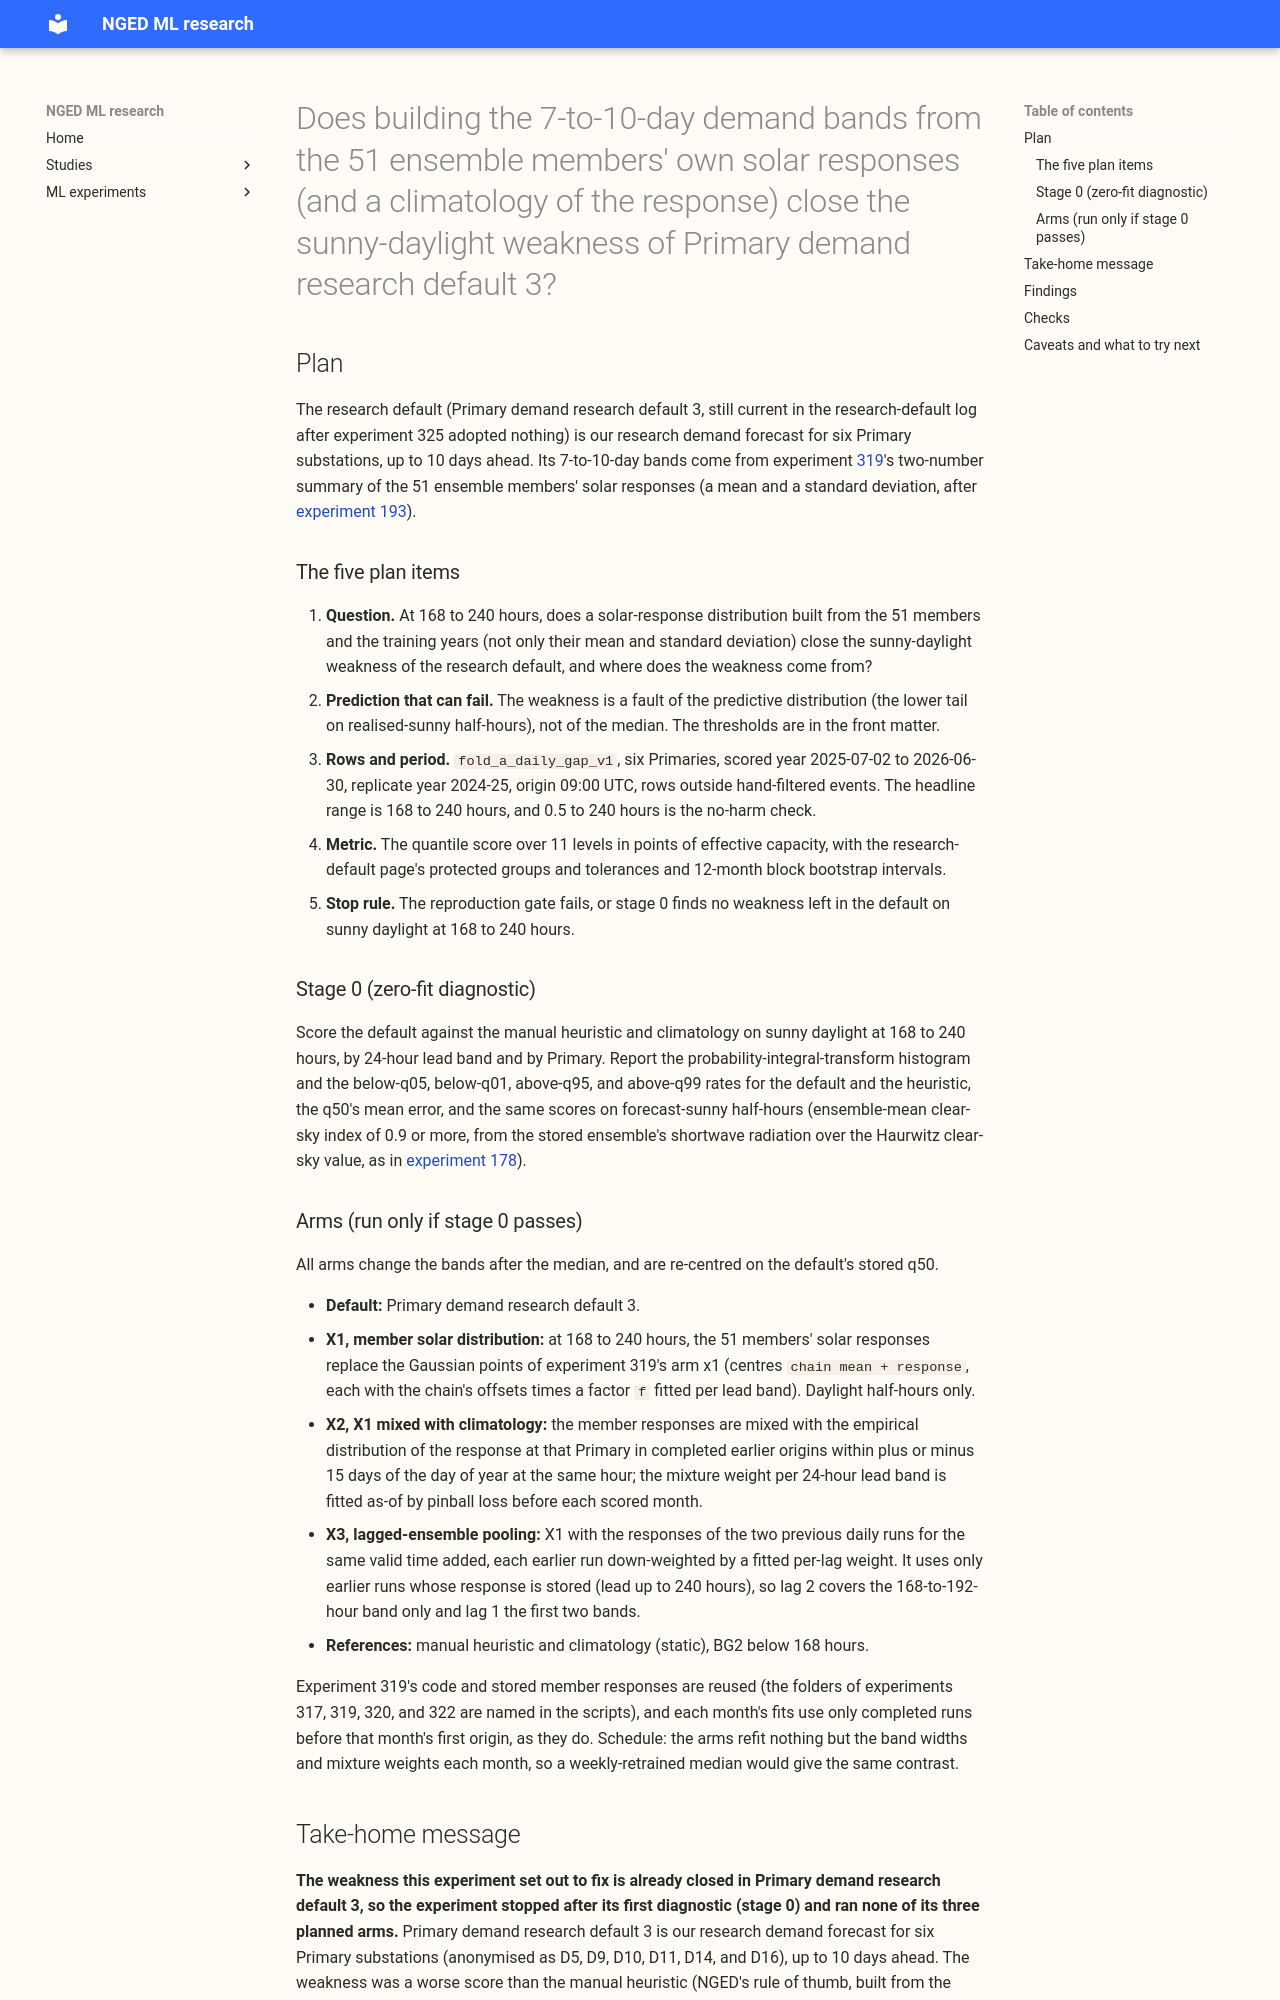

repository: openclimatefix/nged-ml-research · page: ml-experiments/00329-primary-demand-default-3-member-solar-distribution-at-7-to-10-days/result/index.html · generator: mkdocs

---
id: '00329'
slug: primary-demand-default-3-member-solar-distribution-at-7-to-10-days
title: >-
  Does building the 7-to-10-day demand bands from the 51 ensemble members' own solar responses (and
  a climatology of the response) close the sunny-daylight weakness of Primary demand research
  default 3?
theme: production-reference-and-best-guess
also_relevant_to:
  - calibration-and-uncertainty
  - weather-products-and-blending
status: done
kind: change
size: >-
  medium. Stored: private files under data/ml-experiments/00329-*/ only. Serving path: not touched.
  Degradation rule: not touched. Designs: more than one is defensible, but the three arms are fixed
  by the question. Callers: this folder's scripts, which import the folders of experiments 317, 319,
  320, and 322 and read their stored files. No change under `packages/`.
hypothesis: >-
  At 168 to 240 hours the 51 ensemble members have little skill for individual days, so the
  forecast centres on average sunshine and the half-hours that turn out sunny have realised demand
  below the median. The weakness of Primary demand research default 3 on sunny daylight (5.07
  against the manual heuristic's 4.82 in experiment 317, for the convex chain before any blend) is
  therefore a fault of the predictive distribution (the lower tail on realised-sunny half-hours),
  not of the median. Replacing the two-number Gaussian summary of the members' solar responses with
  the 51 responses themselves (X1), mixing them with a climatology of the response (X2), or adding
  the members of the two previous daily runs (X3) fixes the distribution.
prediction: >-
  Written before any score is read; each can fail. (Stage 0) On realised-sunny half-hours at 168 to
  240 hours the default's below-q05 rate is above 8% (nominal 5%) and the q50's mean error is under
  0.1 points of capacity, and on forecast-sunny half-hours (ensemble-mean clear-sky index of 0.9 or
  more) the default is within 2% of the manual heuristic. If the q50's bias exceeds 0.3 points, the
  fault is in the level and the experiment stops. If the default already beats the heuristic on
  sunny daylight at 168 to 240 hours, the experiment stops. (PX1) X1 improves sunny daylight at 168
  to 240 hours by at least 3% (about 0.15 points) with a 99.5% interval wholly below zero, bringing
  the default to within 2% of the heuristic or better, improves the pooled six-Primary score at 168
  to 240 hours by at least 0.02 points, lowers the below-q05 rate on sunny daylight to 6.5% or
  less, and moves the pooled score at 0.5 to 240 hours by under 0.02 points in the wrong direction.
  (PX2) X2 beats X1 by at least 0.01 points at 168 to 240 hours, with a fitted climatology weight
  rising from near 0 at 168 to 192 hours to at least 0.3 at 216 to 240 hours. (PX3) X3 beats X1 by
  at least 0.01 points. If none passes, the weakness is the ensemble's lack of skill at 7 to 10
  days, not the way the stack uses it.
decision_rule: >-
  Family rule of research-default.md. A new fitted step on stored forecasts (tier 1 acting on
  stored quantiles, with a fitted step), minimum gain 0.02 points pooled at 168 to 240 hours, the
  lead range the change acts on, read at the 1 - 0.01/3 level (three arms), at most one adopted.
  An arm is adopted when its interval at 168 to 240 hours lies wholly below the default's, the
  point estimate reaches the minimum gain, no no-harm bound of the research-default page is broken
  at 0.5 to 240 hours or at 168 to 240 hours (pooled 0.02 points, q01 and q99 pinball 0.05, cold
  winter nights 0.05, sunny daylight 0.05, twCRPS 2% relative), leaving one Primary out does not
  flip the sign, and the replicate year agrees. Every arm reuses the default's stored q50 (each
  arm's quantiles are re-centred on it), so the comparison is paired and needs no network seed
  averaging. The reproduction gate (default equals experiment 322's default within 0.01 points:
  2.727 at 0.5 to 240 hours and 3.077 at 168 to 240 hours) comes first.
benchmark: >-
  Primary demand research default 3 (experiment 322's default plus D1: Primary demand research
  default 2 with the experiment 319 heuristic blend on daylight half-hours only). The manual
  heuristic and climatology (experiment 87) and BG2 to 168 hours are references.
row_set_id: fold_a_daily_gap_v1
metric: >-
  Quantile score (twice the mean pinball loss over 11 quantiles, in points of effective capacity)
  per 24-hour lead band from day 1 to day 10, pooled over six Primaries, scored year 2025-07-02 to
  2026-06-30, replicate year 2024-25, rows outside the hand-filtered events, origin 09:00 UTC. Tail
  rates below q01 and q05 and above q95 and q99, and the probability-integral-transform histogram,
  on sunny daylight.
best_arm: >-
  None run. Primary demand research default 3 stays: 4.50 points on realised-sunny daylight at 168
  to
  240 hours, against the manual heuristic's 4.82.
headline: >-
  Stage 0 stopped the experiment. At 168 to 240 hours Primary demand research default 3 scores 4.50
  points on realised-sunny daylight half-hours against the manual heuristic's 4.82 (6.6% better, 95%
  interval 1.3% to 11.3% better), so the weakness of the convex chain (5.07, 5.2% worse) was closed
  by the two-number solar summary and the daylight blend. One Primary (D5) is still worse than the
  heuristic.
take_home_message: >-
  The 7-to-10-day weakness on sunny half-hours no longer exists in the research demand forecast:
  the two-number solar summary and the daylight-only blend with the manual heuristic already took
  it from 5.2% worse than the heuristic to 6.6% better, so no new distribution method is needed
  there. What remains is one coastal Primary (D5), where the forecast is 11% worse than the
  heuristic, which points back at the solar term and not at the width of the bands.
lessons:
  - >-
    The sunny-daylight gap found in experiment 317 was a gap of the convex chain before the solar
    summary (experiment 319) and the heuristic blend (experiment 322): the chain scores 5.07,
    Primary demand research default 2 scores 4.74, and Primary demand research default 3 scores
    4.50,
    against the heuristic's 4.82.
  - >-
    The sunny half-hours' q50 bias of +5.6 points is selection by the outcome: over all daylight
    half-hours the bias is +0.01 points, so the pre-registered level-fault stop is not evidence of a
    level fault.
  - >-
    On realised-sunny half-hours the default's lower tail is nearly calibrated (7.7% below q05, 1.7%
    below q01), and the heuristic's is not (18.0% and 12.9%).
  - >-
    The remaining weakness is local: D5 scores 6.09 against the heuristic's 5.47, and D9 is level
    with it (3.99 against 4.05), and both are coastal Primaries, as in experiment 325.
advice:
  - >-
    Do not build a member-quantile or climatology-blended solar distribution for 7-to-10-day demand
    bands: the sunny-daylight gap it aimed at is closed in Primary demand research default 3 (stage
    0).
  - >-
    Investigate the solar term at the coastal Primaries D5 and D9 at 168 to 240 hours before
